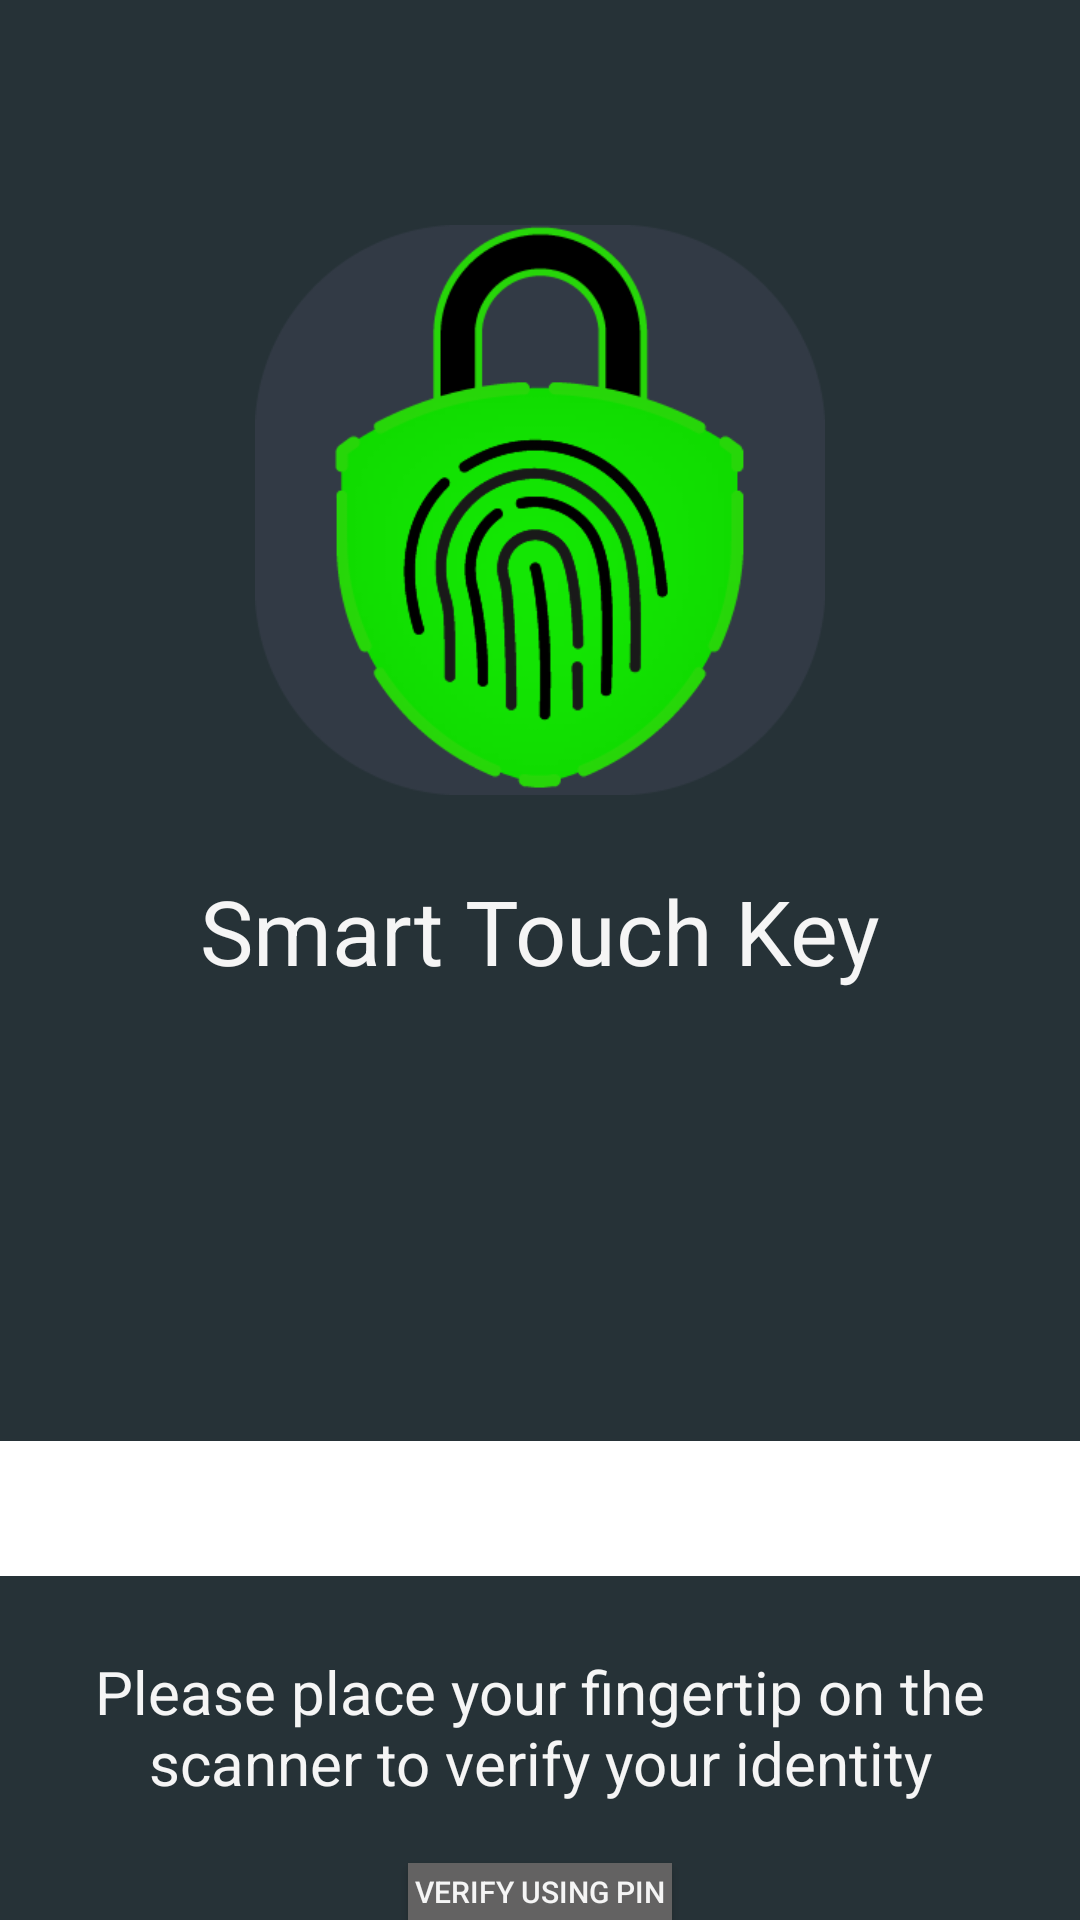

This screen was rendered from an Android layout file. Write that file and the resources it references.
<!-- AndroidManifest.xml: application theme AppTheme -->
<!-- res/layout/activity_fpverify.xml -->
<?xml version="1.0" encoding="utf-8"?>

<LinearLayout xmlns:android="http://schemas.android.com/apk/res/android"
    xmlns:app="http://schemas.android.com/apk/res-auto"
    xmlns:tools="http://schemas.android.com/tools"
    android:layout_width="match_parent"
    android:layout_height="match_parent"
    tools:context=".FPVerify"
    android:background="@color/backdark"
    android:orientation="vertical">

    <androidx.appcompat.widget.AppCompatImageView
    android:layout_marginTop="75dp"
    android:layout_width="190dp"
    android:layout_height="190dp"
    android:layout_gravity="center_horizontal"
    android:src="@drawable/logo" />

    <androidx.appcompat.widget.AppCompatTextView
        android:layout_marginTop="25dp"
        android:layout_width="match_parent"
        android:layout_height="wrap_content"
        android:layout_gravity="center_horizontal"
        android:textColor="@color/textwhite"
        android:textAlignment="center"
        android:textSize="30dp"
        android:text="@string/app_name"/>

    <androidx.appcompat.widget.AppCompatImageView
        android:id="@+id/fpricon"
        android:layout_width="match_parent"
        android:layout_height="45dp"
        android:layout_gravity="center_horizontal"
        android:layout_marginTop="150dp"
        android:background="@android:color/background_light"
        android:src="@drawable/fprwhite"
        android:backgroundTint="@color/zxing_transparent"/>

    <androidx.appcompat.widget.AppCompatTextView
        android:id="@+id/fpvtxt"
        android:layout_marginTop="25dp"
        android:layout_width="match_parent"
        android:layout_height="wrap_content"
        android:layout_gravity="center_horizontal"
        android:textColor="@color/textwhite"
        android:textAlignment="center"
        android:paddingHorizontal="10dp"
        android:textSize="20dp"
        android:text="Please place your fingertip on the scanner to verify your identity" />

    <androidx.appcompat.widget.AppCompatButton
        android:id="@+id/pbttn"
        android:layout_width="wrap_content"
        android:layout_height="wrap_content"
        android:layout_gravity="center_horizontal"
        android:background="@color/bttngrey"
        android:textColor="@color/textwhite"
        android:textSize="10dp"
        android:layout_marginTop="20dp"
        android:text="Verify Using PIN"/>
</LinearLayout>
<!-- resources referenced by this layout -->
<resources>
  <color name="backdark">#263237</color>
  <color name="bttngrey">#636262</color>
  <color name="textwhite">#f5f5f5</color>
  <!-- drawable logo: png bitmap (drawable-v24, 26003 bytes) -->
  <string name="app_name">Smart Touch Key</string>
  <style name="AppTheme" parent="Theme.AppCompat.Light.NoActionBar">
          
          <item name="colorPrimary">@color/colorPrimary</item>
          <item name="colorPrimaryDark">@color/toolbardark</item>
          <item name="colorAccent">@color/colorAccent</item>
      </style>
  <color name="colorPrimary">#008577</color>
  <color name="toolbardark">#232323</color>
  <color name="colorAccent">#f5f5f5</color>
</resources>
